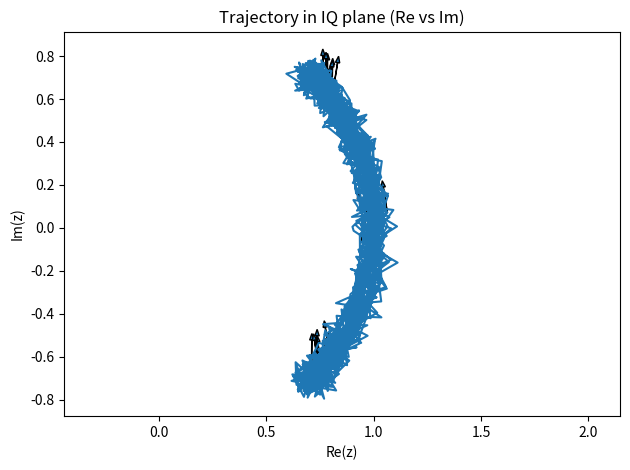
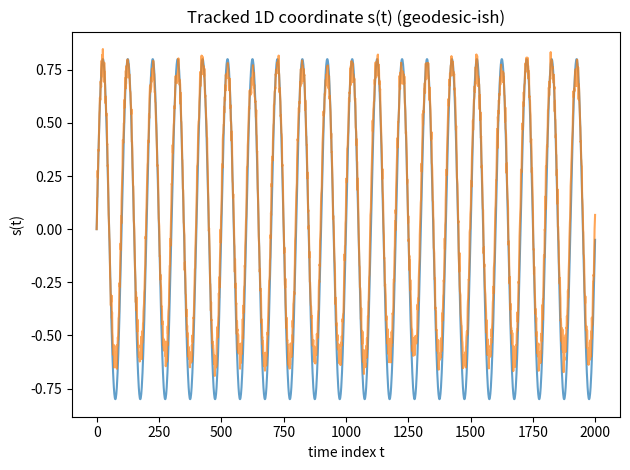

Source code (Python) for these figures, in order:

import matplotlib.pyplot as plt
import numpy as np


def local_tangent_pca(points_2d: np.ndarray) -> np.ndarray:
    X = points_2d - points_2d.mean(axis=0, keepdims=True)
    C = (X.T @ X) / max(len(X) - 1, 1)
    w, V = np.linalg.eigh(C)
    u = V[:, np.argmax(w)]
    u = u / (np.linalg.norm(u) + 1e-12)
    return u


def track_geodesic_1d(z_complex: np.ndarray, win: int = 32, smooth_u: float = 0.0):
    x = np.c_[z_complex.real, z_complex.imag].astype(float)
    T = len(x)
    s = np.zeros(T, dtype=float)
    u = np.zeros((T, 2), dtype=float)

    m0 = min(win, T)
    u_prev = local_tangent_pca(x[:m0])
    if T >= 2 and (x[1] - x[0]) @ u_prev < 0:
        u_prev = -u_prev
    u[0] = u_prev

    for t in range(1, T):
        start = max(0, t - win + 1)
        pts = x[start:t+1]
        u_t = local_tangent_pca(pts)
        if u_t @ u_prev < 0:
            u_t = -u_t
        if smooth_u > 0.0:
            u_t = (1.0 - smooth_u) * u_t + smooth_u * u_prev
            u_t = u_t / (np.linalg.norm(u_t) + 1e-12)
        dx = x[t] - x[t - 1]
        ds = dx @ u_t
        s[t] = s[t - 1] + ds
        u[t] = u_t
        u_prev = u_t

    return s, u, x


def main() -> None:
    # ---- synth data (same as previous example) ----
    T = 2000
    t = np.arange(T)

    theta = 0.8 * np.sin(2*np.pi*0.01*t)         # oscillate along an arc
    r = 1.0 + 0.03*np.sin(2*np.pi*0.003*t)       # slow drift in radius
    z = r * np.exp(1j * theta)
    z = z + 0.03*(np.random.randn(T) + 1j*np.random.randn(T))  # noise

    s, u, x = track_geodesic_1d(z, win=64, smooth_u=0.2)

    # ---- Visualization 1: trajectory in IQ plane + a few tangent vectors ----
    plt.figure()
    plt.plot(x[:,0], x[:,1])
    plt.xlabel("Re(z)")
    plt.ylabel("Im(z)")
    plt.title("Trajectory in IQ plane (Re vs Im)")

    # show sparse tangent arrows (scaled for visibility)
    idx = np.linspace(0, T-1, 25, dtype=int)
    scale = 0.15
    for i in idx:
        plt.arrow(x[i,0], x[i,1], scale*u[i,0], scale*u[i,1],
                length_includes_head=True, head_width=0.02, head_length=0.03)

    plt.axis("equal")
    plt.tight_layout()

    # ---- Visualization 2: 1D coordinate s(t) ----
    plt.figure()
    plt.plot(t, theta, alpha=0.7)
    plt.plot(t, s, alpha=0.7)
    plt.xlabel("time index t")
    plt.ylabel("s(t)")
    plt.title("Tracked 1D coordinate s(t) (geodesic-ish)")
    plt.tight_layout()
    plt.show()


if __name__ == "__main__":
    main()
